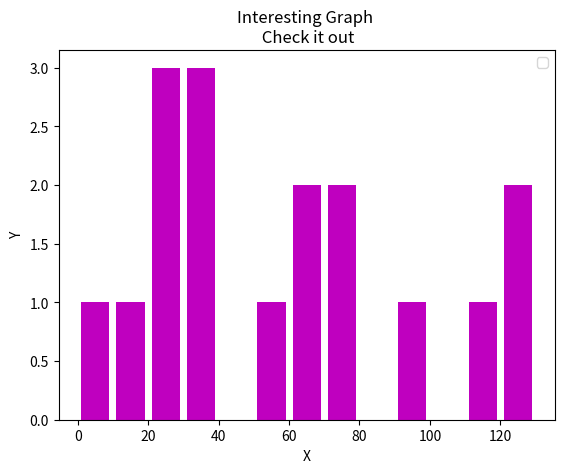

This figure's Python source:
import matplotlib.pyplot as plt

population_ages=[22,777,78,127,890,66,34,5,67,99,33,22,11,22,444,123,900,222,33,444,555,222,112,56,78]
print(len(population_ages))
bins=[0,10,20,30,40,50,60,70,80,90,100,110,120,130]

plt.hist(population_ages,bins,histtype='bar',rwidth=0.8,color='m')

plt.xlabel('X')
plt.ylabel('Y')
plt.title('Interesting Graph \n Check it out')
plt.legend()
plt.show()
